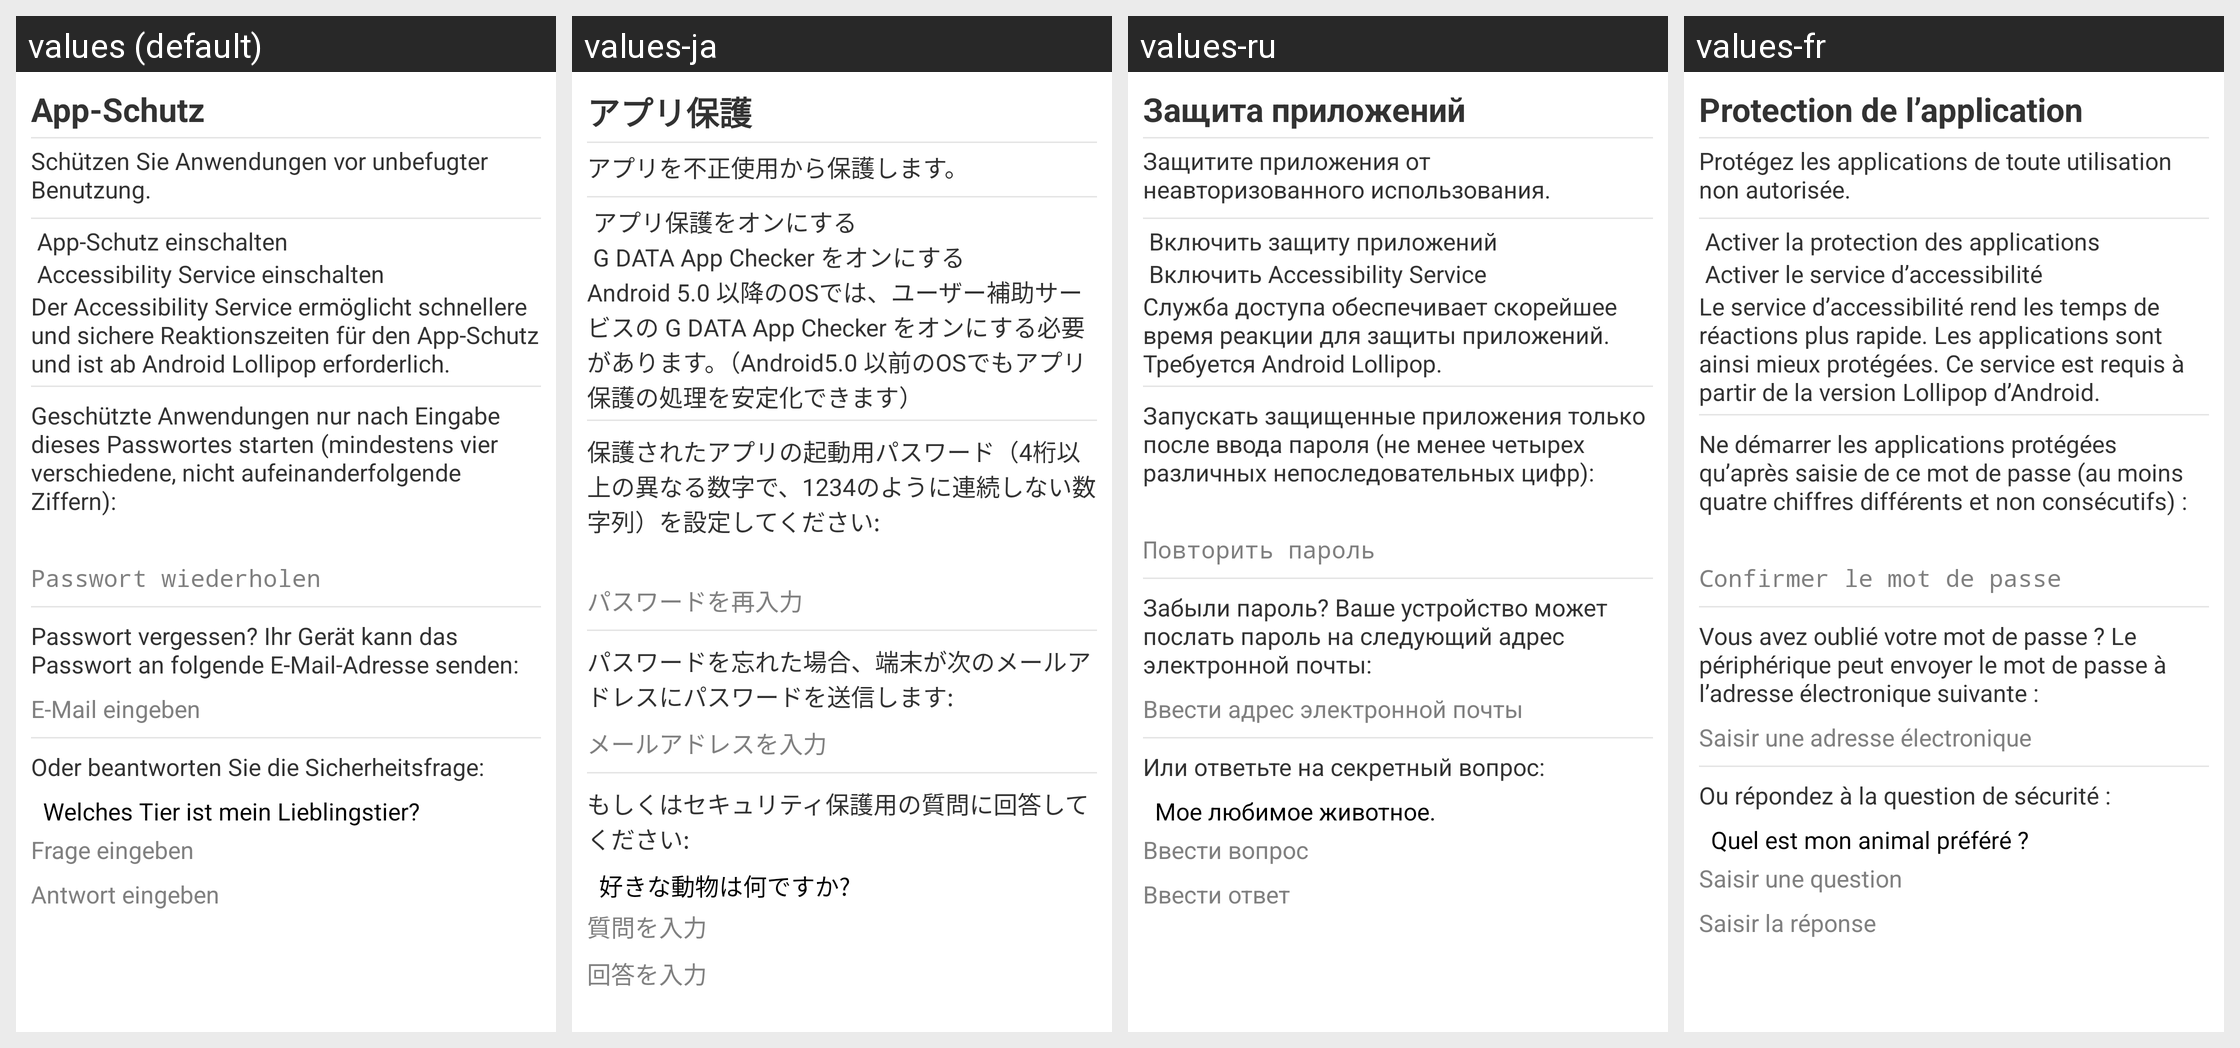

For this localized Android screen grid, give each drawn string resource with its value in every locale shown.
Android screen res/layout/applock_settings_fragment.xml rendered under 4 locales, left to right: values (default), values-ja, values-ru, values-fr. Device: Nexus 5 (rendered at 1080×1920; each locale shown at half size, 540×960, under a caption strip naming it); theme GDataTheme.
Other locales in the repository, not shown: values-en, values-es, values-hu, values-it, values-nl, values-pl, values-pt, values-pt-rBR, values-tr, values-zh, values-zh-rCN, values-zh-rTW.
Strings drawn on this screen, with the default value and each locale's value (text and hints the layout hard-codes, and strings that could not be matched under every locale, appear in the picture but are not listed):

menu_applock
  values: App-Schutz
  values-ja: アプリ保護
  values-ru: Защита приложений
  values-fr: Protection de l’application

applock_intro
  values: Schützen Sie Anwendungen vor unbefugter Benutzung.
  values-ja: アプリを不正使用から保護します。
  values-ru: Защитите приложения от неавторизованного использования.
  values-fr: Protégez les applications de toute utilisation non autorisée.

applock_checkbox_label
  values: App-Schutz einschalten
  values-ja: アプリ保護をオンにする
  values-ru: Включить защиту приложений
  values-fr: Activer la protection des applications

applock_accessibility_label
  values: Accessibility Service einschalten
  values-ja: G DATA App Checker をオンにする
  values-ru: Включить Accessibility Service
  values-fr: Activer le service d’accessibilité

applock_accessibility_info
  values: Der Accessibility Service ermöglicht schnellere und sichere Reaktionszeiten für den App-Schutz und ist ab Android Lollipop erforderlich.
  values-ja: Android 5.0 以降のOSでは、ユーザー補助サービスの G DATA App Checker をオンにする必要があります。（Android5.0 以前のOSでもアプリ保護の処理を安定化できます）
  values-ru: Служба доступа обеспечивает скорейшее время реакции для защиты приложений. Требуется Android Lollipop.
  values-fr: Le service d’accessibilité rend les temps de réactions plus rapide. Les applications sont ainsi mieux protégées. Ce service est requis à partir de la version Lollipop d’Android.

applock_password
  values: Geschützte Anwendungen nur nach Eingabe dieses Passwortes starten (mindestens vier verschiedene, nicht aufeinanderfolgende Ziffern):
  values-ja: 保護されたアプリの起動用パスワード（4桁以上の異なる数字で、1234のように連続しない数字列）を設定してください:
  values-ru: Запускать защищенные приложения только после ввода пароля (не менее четырех различных непоследовательных цифр):
  values-fr: Ne démarrer les applications protégées qu’après saisie de ce mot de passe (au moins quatre chiffres différents et non consécutifs) :

applock_hint_repeat_password
  values: Passwort wiederholen
  values-ja: パスワードを再入力
  values-ru: Повторить пароль
  values-fr: Confirmer le mot de passe

applock_email
  values: Passwort vergessen? Ihr Gerät kann das Passwort an folgende E-Mail-Adresse senden:
  values-ja: パスワードを忘れた場合、端末が次のメールアドレスにパスワードを送信します:
  values-ru: Забыли пароль? Ваше устройство может послать пароль на следующий адрес электронной почты:
  values-fr: Vous avez oublié votre mot de passe ? Le périphérique peut envoyer le mot de passe à l’adresse électronique suivante :

applock_hint_email
  values: E-Mail eingeben
  values-ja: メールアドレスを入力
  values-ru: Ввести адрес электронной почты
  values-fr: Saisir une adresse électronique

applock_question_text
  values: Oder beantworten Sie die Sicherheitsfrage:
  values-ja: もしくはセキュリティ保護用の質問に回答してください:
  values-ru: Или ответьте на секретный вопрос:
  values-fr: Ou répondez à la question de sécurité :

applock_hint_custom_question
  values: Frage eingeben
  values-ja: 質問を入力
  values-ru: Ввести вопрос
  values-fr: Saisir une question

applock_hint_answer
  values: Antwort eingeben
  values-ja: 回答を入力
  values-ru: Ввести ответ
  values-fr: Saisir la réponse
